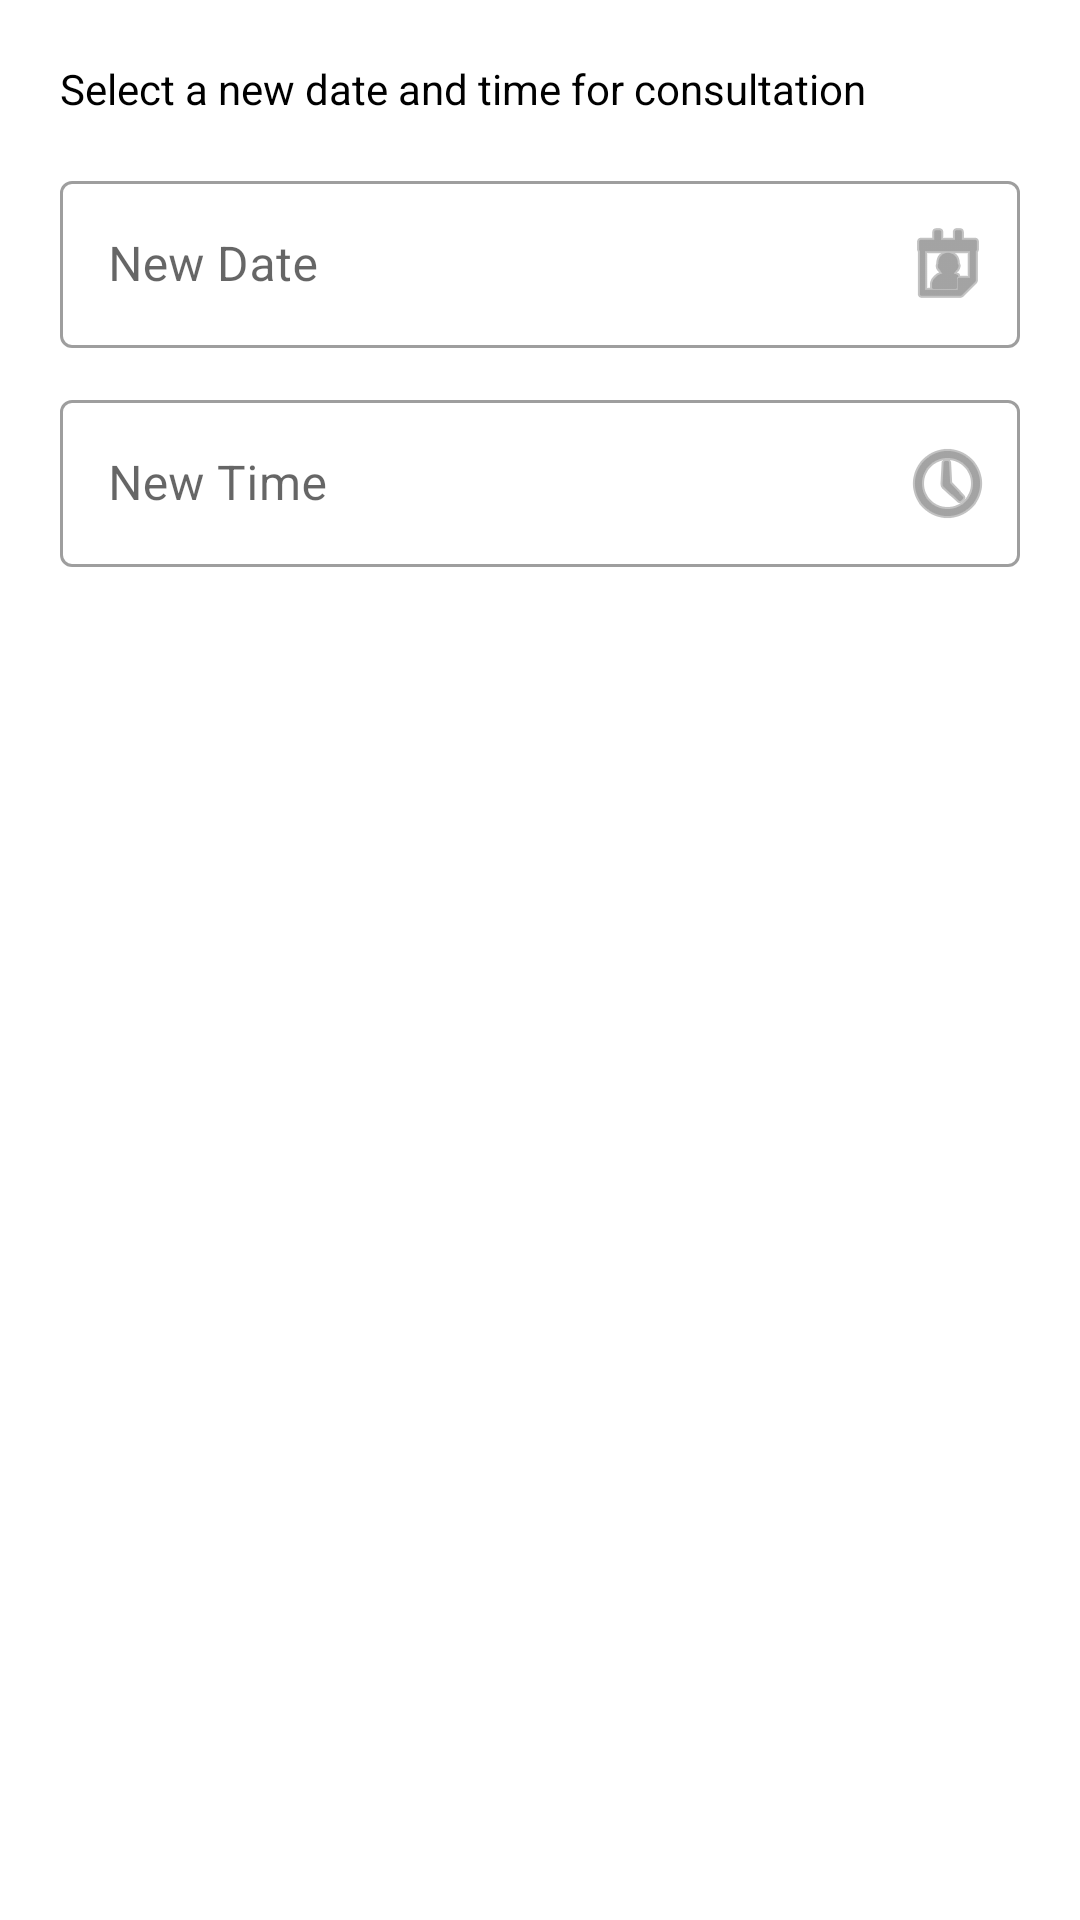

Here is an Android app screen rendered from its layout file. Give the layout XML and the strings, colors and styles it references.
<!-- AndroidManifest.xml: application theme Theme.MaterialComponents.DayNight.NoActionBar -->
<!-- res/layout/dialog_reschedule.xml -->
<?xml version="1.0" encoding="utf-8"?>
<LinearLayout
    xmlns:android="http://schemas.android.com/apk/res/android"
    xmlns:app="http://schemas.android.com/apk/res-auto"
    android:layout_width="match_parent"
    android:layout_height="wrap_content"
    android:orientation="vertical"
    android:padding="20dp">

    <TextView
        android:id="@+id/tvRescheduleDoctorInfo"
        android:layout_width="match_parent"
        android:layout_height="wrap_content"
        android:text="Select a new date and time for consultation"
        android:textColor="@android:color/black"
        android:textSize="14sp" />

    
    <com.google.android.material.textfield.TextInputLayout
        android:id="@+id/tilRescheduleDate"
        style="@style/Widget.MaterialComponents.TextInputLayout.OutlinedBox"
        android:layout_width="match_parent"
        android:layout_height="wrap_content"
        android:layout_marginTop="16dp"
        android:hint="New Date"
        app:endIconMode="custom"
        app:endIconDrawable="@android:drawable/ic_menu_my_calendar">

        <com.google.android.material.textfield.TextInputEditText
            android:id="@+id/etRescheduleDate"
            android:layout_width="match_parent"
            android:layout_height="wrap_content"
            android:clickable="true"
            android:cursorVisible="false"
            android:focusable="false"
            android:inputType="none" />
    </com.google.android.material.textfield.TextInputLayout>

    
    <com.google.android.material.textfield.TextInputLayout
        android:id="@+id/tilRescheduleTime"
        style="@style/Widget.MaterialComponents.TextInputLayout.OutlinedBox"
        android:layout_width="match_parent"
        android:layout_height="wrap_content"
        android:layout_marginTop="12dp"
        android:hint="New Time"
        app:endIconMode="custom"
        app:endIconDrawable="@android:drawable/ic_menu_recent_history">

        <com.google.android.material.textfield.TextInputEditText
            android:id="@+id/etRescheduleTime"
            android:layout_width="match_parent"
            android:layout_height="wrap_content"
            android:clickable="true"
            android:cursorVisible="false"
            android:focusable="false"
            android:inputType="none" />
    </com.google.android.material.textfield.TextInputLayout>

</LinearLayout>
<!-- resources referenced by this layout -->
<resources>

</resources>
